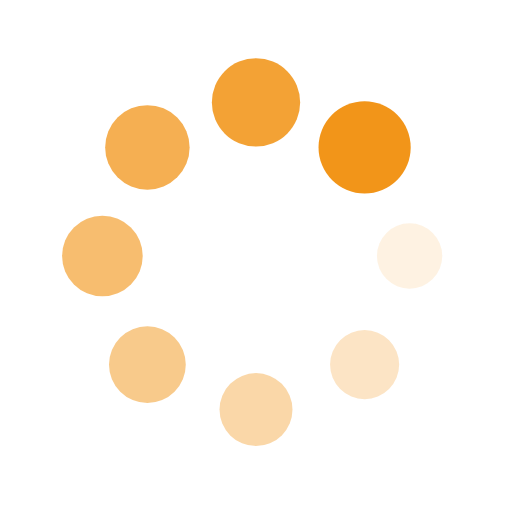
t = 0.00 s
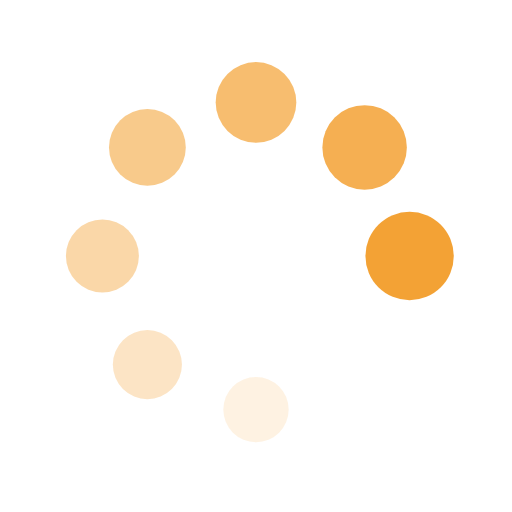
t = 0.26 s
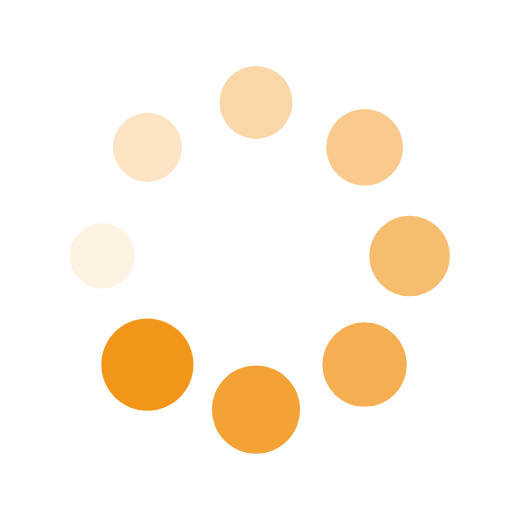
t = 0.52 s
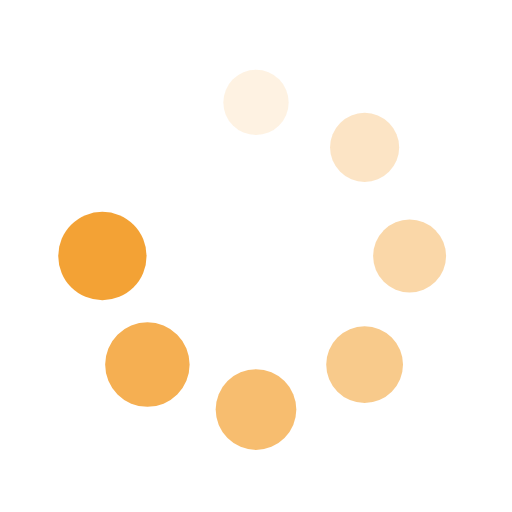
t = 0.78 s

The animated SVG that drew these frames (rendered in a browser with its animation timeline set to each time). Animation: 16 SMIL elements (animate=8,animateTransform=8); one cycle of 1.04 s, repeats indefinitely.

<?xml version="1.0" encoding="utf-8"?>
<svg xmlns="http://www.w3.org/2000/svg" xmlns:xlink="http://www.w3.org/1999/xlink" style="margin: auto; background: none; display: block; shape-rendering: auto;" width="200px" height="200px" viewBox="0 0 100 100" preserveAspectRatio="xMidYMid">
<g transform="translate(80,50)">
<g transform="rotate(0)">
<circle cx="0" cy="0" r="6" fill="#f29519" fill-opacity="1">
  <animateTransform attributeName="transform" type="scale" begin="-0.9114583333333333s" values="1.5 1.5;1 1" keyTimes="0;1" dur="1.0416666666666665s" repeatCount="indefinite"></animateTransform>
  <animate attributeName="fill-opacity" keyTimes="0;1" dur="1.0416666666666665s" repeatCount="indefinite" values="1;0" begin="-0.9114583333333333s"></animate>
</circle>
</g>
</g><g transform="translate(71.21320343559643,71.21320343559643)">
<g transform="rotate(45)">
<circle cx="0" cy="0" r="6" fill="#f29519" fill-opacity="0.875">
  <animateTransform attributeName="transform" type="scale" begin="-0.7812499999999999s" values="1.5 1.5;1 1" keyTimes="0;1" dur="1.0416666666666665s" repeatCount="indefinite"></animateTransform>
  <animate attributeName="fill-opacity" keyTimes="0;1" dur="1.0416666666666665s" repeatCount="indefinite" values="1;0" begin="-0.7812499999999999s"></animate>
</circle>
</g>
</g><g transform="translate(50,80)">
<g transform="rotate(90)">
<circle cx="0" cy="0" r="6" fill="#f29519" fill-opacity="0.75">
  <animateTransform attributeName="transform" type="scale" begin="-0.6510416666666666s" values="1.5 1.5;1 1" keyTimes="0;1" dur="1.0416666666666665s" repeatCount="indefinite"></animateTransform>
  <animate attributeName="fill-opacity" keyTimes="0;1" dur="1.0416666666666665s" repeatCount="indefinite" values="1;0" begin="-0.6510416666666666s"></animate>
</circle>
</g>
</g><g transform="translate(28.786796564403577,71.21320343559643)">
<g transform="rotate(135)">
<circle cx="0" cy="0" r="6" fill="#f29519" fill-opacity="0.625">
  <animateTransform attributeName="transform" type="scale" begin="-0.5208333333333333s" values="1.5 1.5;1 1" keyTimes="0;1" dur="1.0416666666666665s" repeatCount="indefinite"></animateTransform>
  <animate attributeName="fill-opacity" keyTimes="0;1" dur="1.0416666666666665s" repeatCount="indefinite" values="1;0" begin="-0.5208333333333333s"></animate>
</circle>
</g>
</g><g transform="translate(20,50.00000000000001)">
<g transform="rotate(180)">
<circle cx="0" cy="0" r="6" fill="#f29519" fill-opacity="0.5">
  <animateTransform attributeName="transform" type="scale" begin="-0.39062499999999994s" values="1.5 1.5;1 1" keyTimes="0;1" dur="1.0416666666666665s" repeatCount="indefinite"></animateTransform>
  <animate attributeName="fill-opacity" keyTimes="0;1" dur="1.0416666666666665s" repeatCount="indefinite" values="1;0" begin="-0.39062499999999994s"></animate>
</circle>
</g>
</g><g transform="translate(28.78679656440357,28.786796564403577)">
<g transform="rotate(225)">
<circle cx="0" cy="0" r="6" fill="#f29519" fill-opacity="0.375">
  <animateTransform attributeName="transform" type="scale" begin="-0.26041666666666663s" values="1.5 1.5;1 1" keyTimes="0;1" dur="1.0416666666666665s" repeatCount="indefinite"></animateTransform>
  <animate attributeName="fill-opacity" keyTimes="0;1" dur="1.0416666666666665s" repeatCount="indefinite" values="1;0" begin="-0.26041666666666663s"></animate>
</circle>
</g>
</g><g transform="translate(49.99999999999999,20)">
<g transform="rotate(270)">
<circle cx="0" cy="0" r="6" fill="#f29519" fill-opacity="0.25">
  <animateTransform attributeName="transform" type="scale" begin="-0.13020833333333331s" values="1.5 1.5;1 1" keyTimes="0;1" dur="1.0416666666666665s" repeatCount="indefinite"></animateTransform>
  <animate attributeName="fill-opacity" keyTimes="0;1" dur="1.0416666666666665s" repeatCount="indefinite" values="1;0" begin="-0.13020833333333331s"></animate>
</circle>
</g>
</g><g transform="translate(71.21320343559643,28.78679656440357)">
<g transform="rotate(315)">
<circle cx="0" cy="0" r="6" fill="#f29519" fill-opacity="0.125">
  <animateTransform attributeName="transform" type="scale" begin="0s" values="1.5 1.5;1 1" keyTimes="0;1" dur="1.0416666666666665s" repeatCount="indefinite"></animateTransform>
  <animate attributeName="fill-opacity" keyTimes="0;1" dur="1.0416666666666665s" repeatCount="indefinite" values="1;0" begin="0s"></animate>
</circle>
</g>
</g>
<!-- [ldio] generated by https://loading.io/ --></svg>
